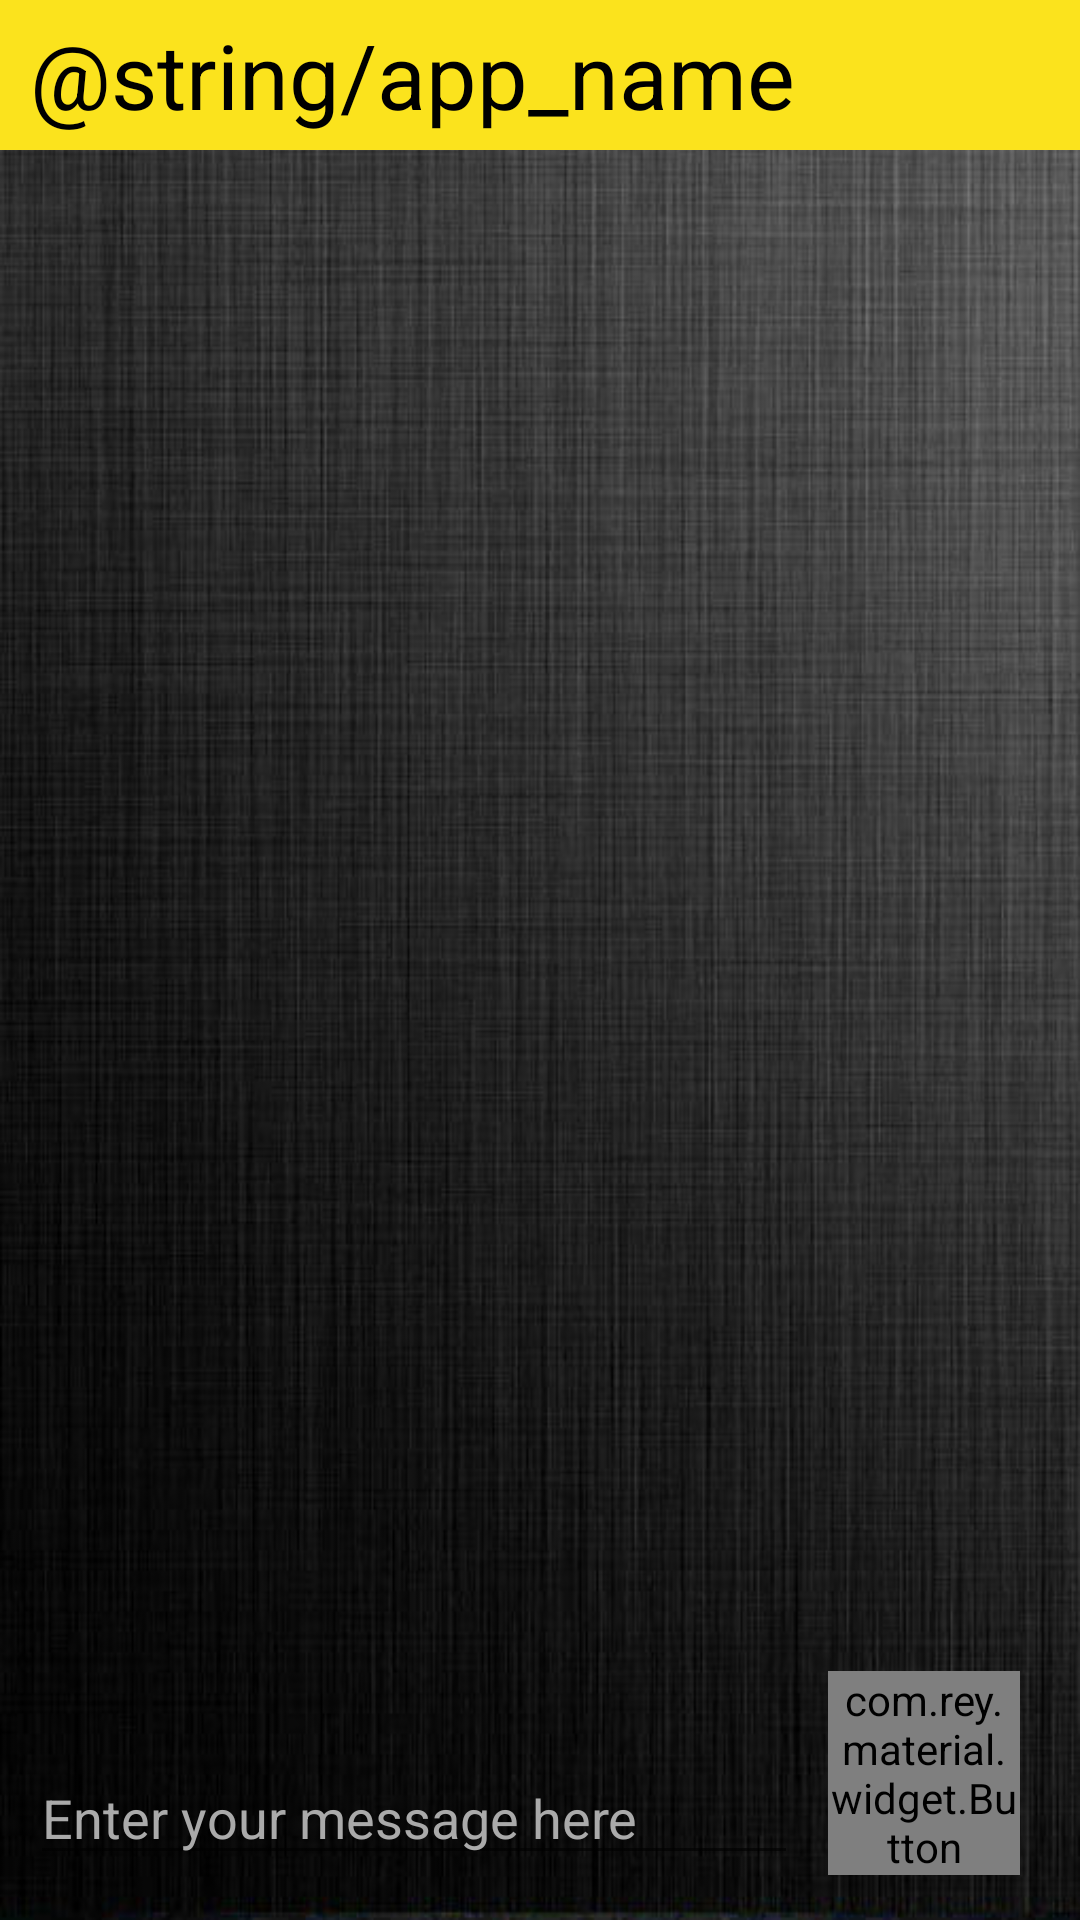

Reconstruct the res/layout file that produces this screen, plus the resources it refers to.
<!-- AndroidManifest.xml: fallback theme Theme.MaterialComponents.DayNight.NoActionBar -->
<!-- res/layout/dialog_fragment_chat.xml -->
<?xml version="1.0" encoding="utf-8"?>
<LinearLayout xmlns:android="http://schemas.android.com/apk/res/android"
    xmlns:app="http://schemas.android.com/apk/res-auto"
    android:layout_width="match_parent"
    android:layout_height="wrap_content"
    android:background="@drawable/bg_body"
    android:orientation="vertical">

    <TextView
        android:id="@+id/tvHeader"
        android:layout_width="match_parent"
        android:layout_height="@dimen/dp_fifty"
        android:background="@color/metro_yellow"
        android:gravity="center_vertical"
        android:paddingLeft="@dimen/dp_ten"
        android:text="@string/app_name"
        android:textColor="@android:color/black"
        android:textSize="@dimen/sp_thirty" />

    <RelativeLayout
        android:layout_width="match_parent"
        android:layout_height="match_parent"
        android:layout_marginBottom="@dimen/dp_fifteen">

        
        <LinearLayout
            android:id="@+id/llMessage"
            android:layout_width="match_parent"
            android:layout_height="wrap_content"
            android:gravity="bottom"
            android:layout_marginLeft="@dimen/dp_ten"
            android:layout_marginRight="@dimen/dp_ten"
            android:layout_alignParentBottom="true"
            android:orientation="horizontal">

            <EditText
                android:id="@+id/etMessage"
                android:layout_width="0dp"
                android:layout_height="wrap_content"
                android:layout_weight="80"
                android:singleLine="true"
                android:textColor="@android:color/white"
                android:textColorHint="@android:color/darker_gray"
                android:imeOptions="actionDone"
                android:hint="@string/hint_enter_message" />

            <com.rey.material.widget.Button
                android:id="@+id/btnSend"
                android:layout_width="0dp"
                android:layout_height="wrap_content"
                android:layout_gravity="center_horizontal"
                android:layout_marginLeft="@dimen/dp_ten"
                android:layout_marginRight="@dimen/dp_ten"
                android:layout_weight="20"
                android:background="@color/metro_yellow"
                android:text="@string/send"
                android:textColor="@android:color/black"
                android:textSize="@dimen/sp_twenty"
                app:rd_enable="true"
                app:rd_maxRippleRadius="match_view"
                app:rd_rippleType="touch" />

        </LinearLayout>

        <ListView
            android:id="@+id/lvChat"
            android:layout_width="match_parent"
            android:layout_height="match_parent"
            android:dividerHeight="@dimen/dp_five"
            android:layout_margin="@dimen/dp_ten"
            android:divider="@android:color/transparent"
            android:layout_above="@id/llMessage"></ListView>


    </RelativeLayout>


</LinearLayout>
<!-- resources referenced by this layout -->
<resources>
  <color name="metro_yellow">#fbe31d</color>
  <dimen name="dp_fifteen">15dp</dimen>
  <dimen name="dp_fifty">50dp</dimen>
  <dimen name="dp_five">5dp</dimen>
  <dimen name="dp_ten">10dp</dimen>
  <dimen name="sp_thirty">30sp</dimen>
  <dimen name="sp_twenty">20sp</dimen>
  <!-- drawable bg_body: jpg bitmap (drawable, 58612 bytes) -->
  <string name="hint_enter_message">Enter your message here</string>
  <string name="send">Send</string>
</resources>
